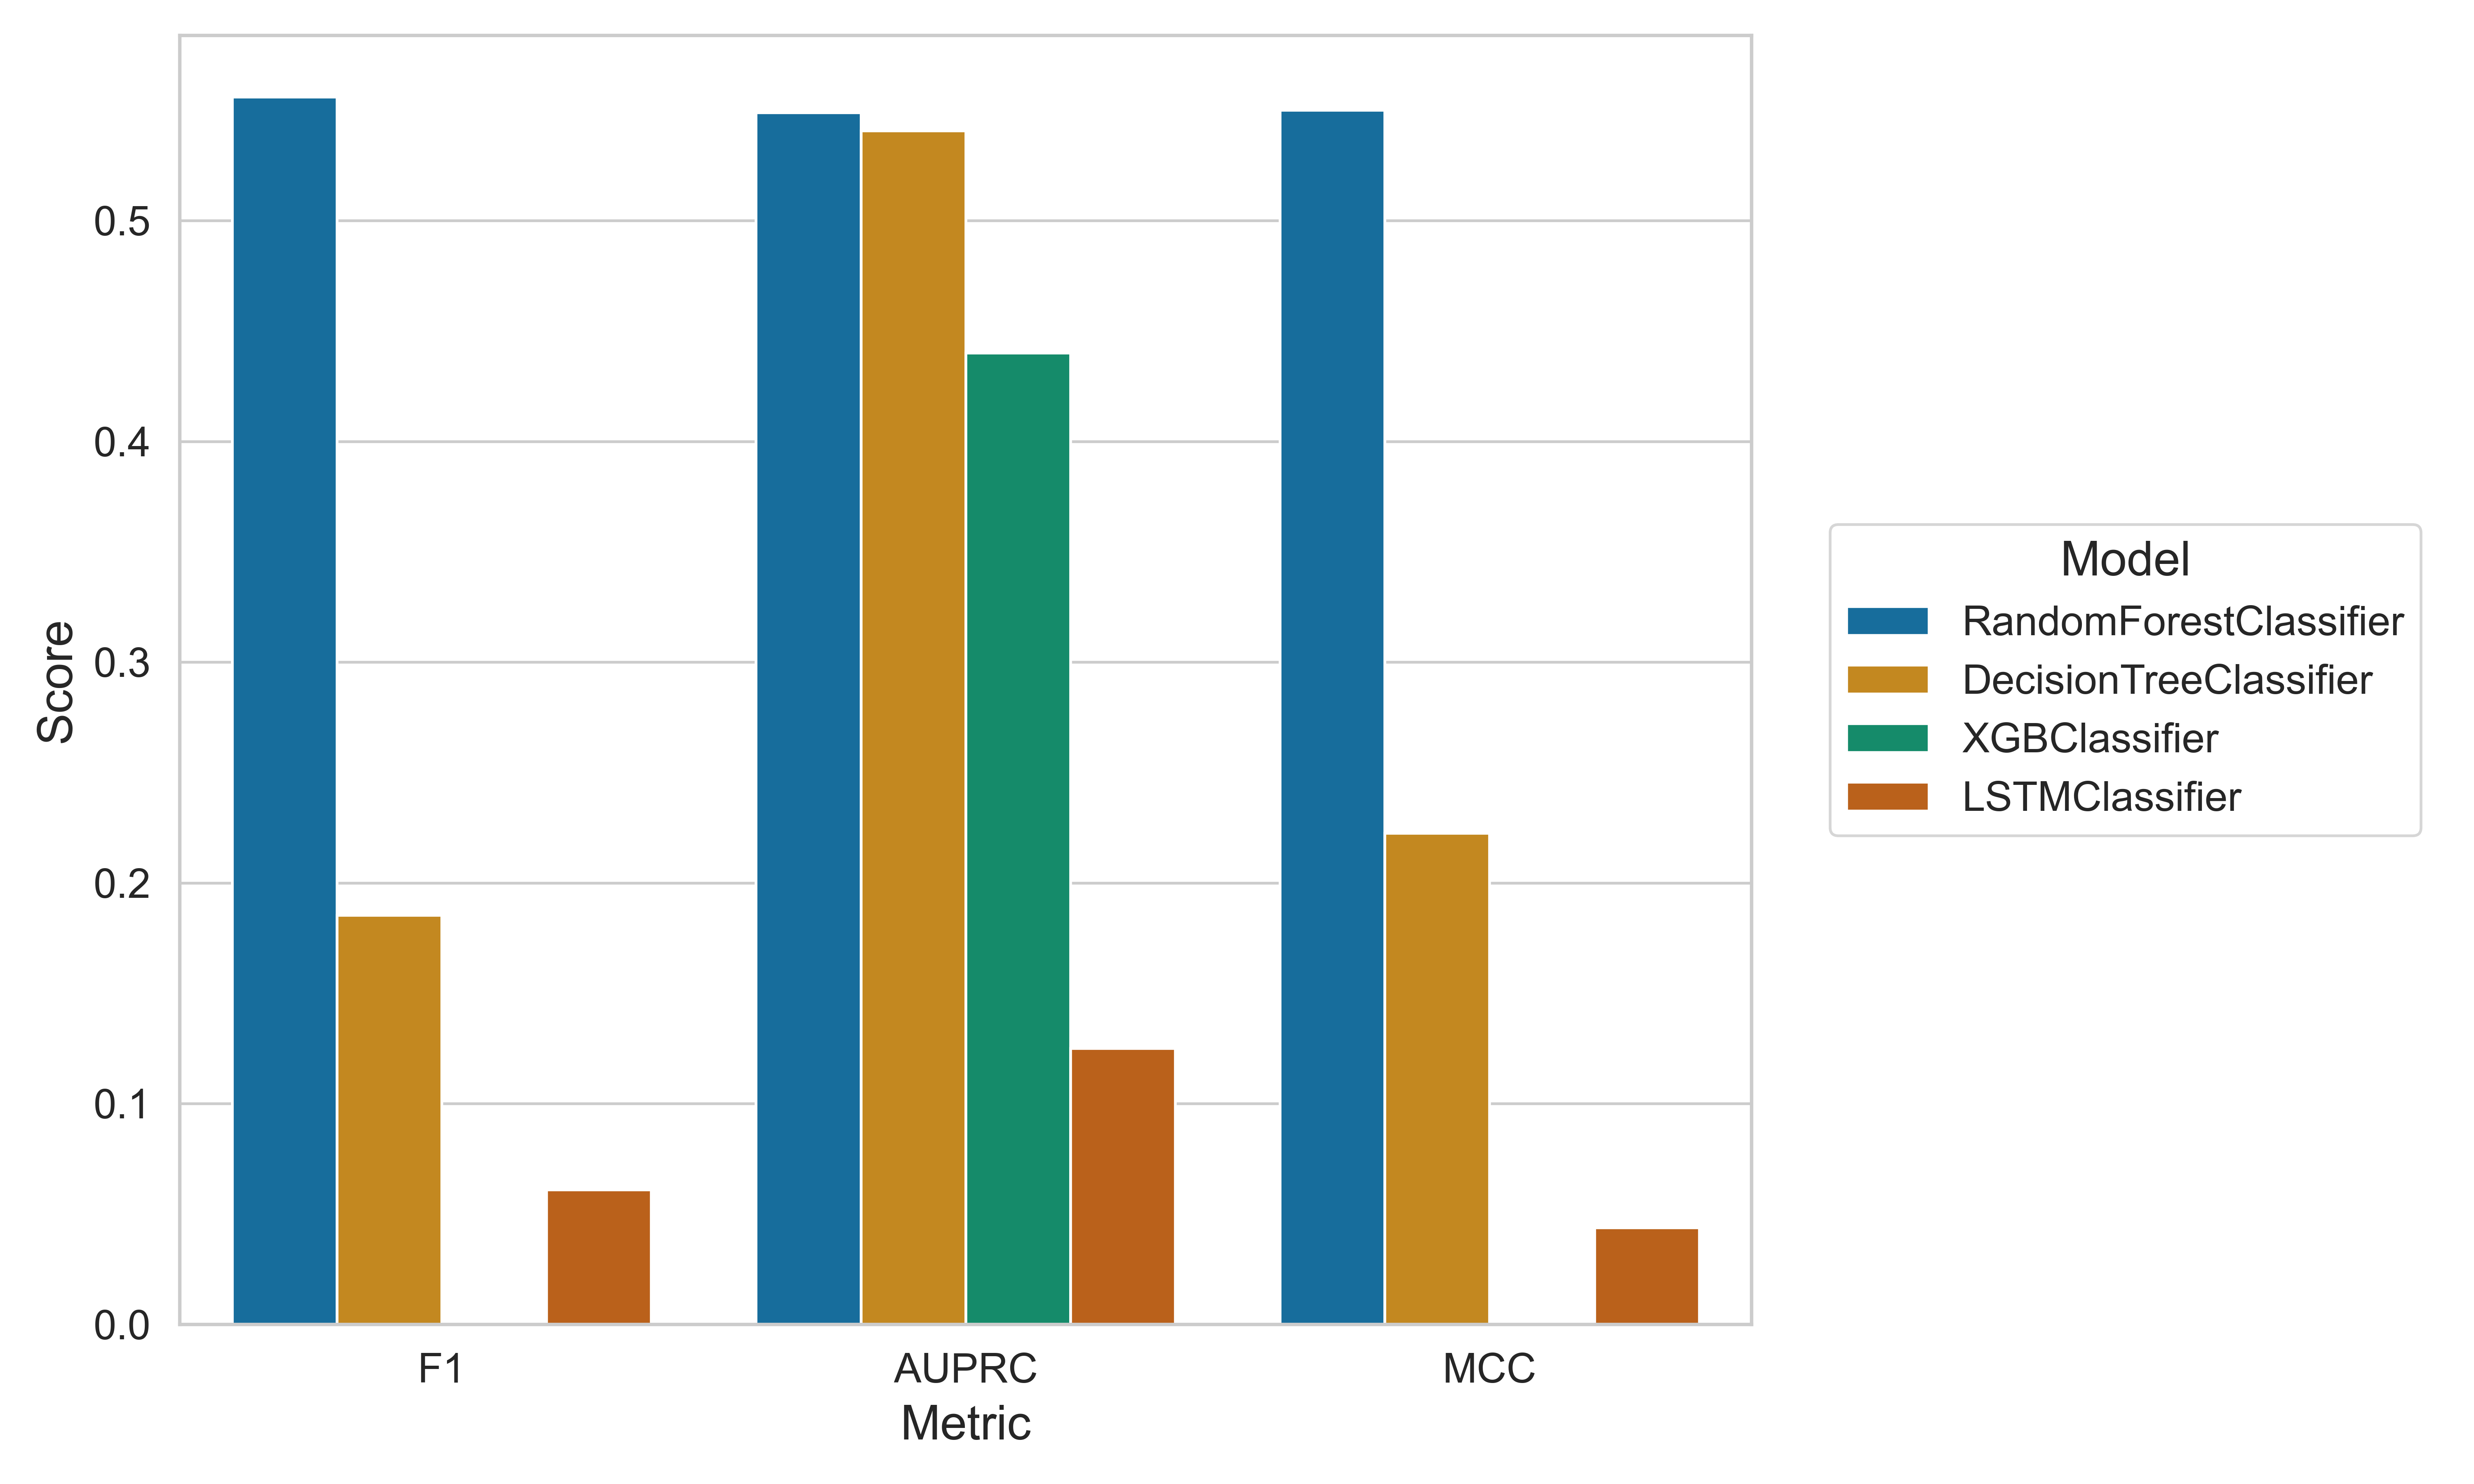

Values plotted in this chart, from the file beside it:
model_name, F1, AUPRC, MCC
RandomForestClassifier, 0.5559, 0.5489, 0.55
DecisionTreeClassifier, 0.1855, 0.5406, 0.2225
XGBClassifier, 0.0, 0.44, 0.0
LSTMClassifier, 0.06109, 0.1251, 0.04384
best_model, RandomForestClassifier, RandomForestClassifier, RandomForestClassifier
